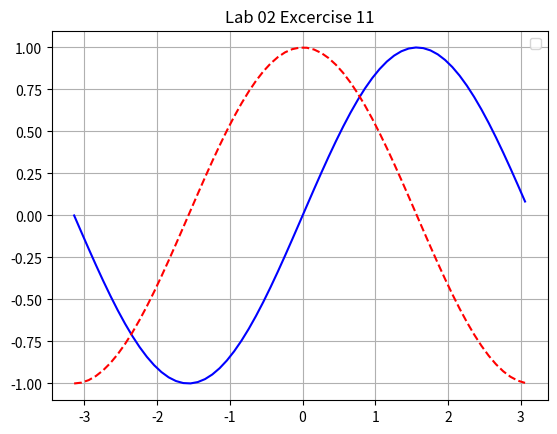

Reproduce this figure in Python.
import numpy as np
import matplotlib.pyplot as plt

x = np.arange(-np.pi, np.pi, 0.1)
y_sin = np.sin(x)
y_cos = np.cos(x)
plt.title('Lab 02 Excercise 11', loc = 'center')
plt.plot(x, y_sin, color = 'b')
plt.plot(x, y_cos, color = 'r', linestyle = '--')
plt.grid(True)
plt.legend()
plt.show()
